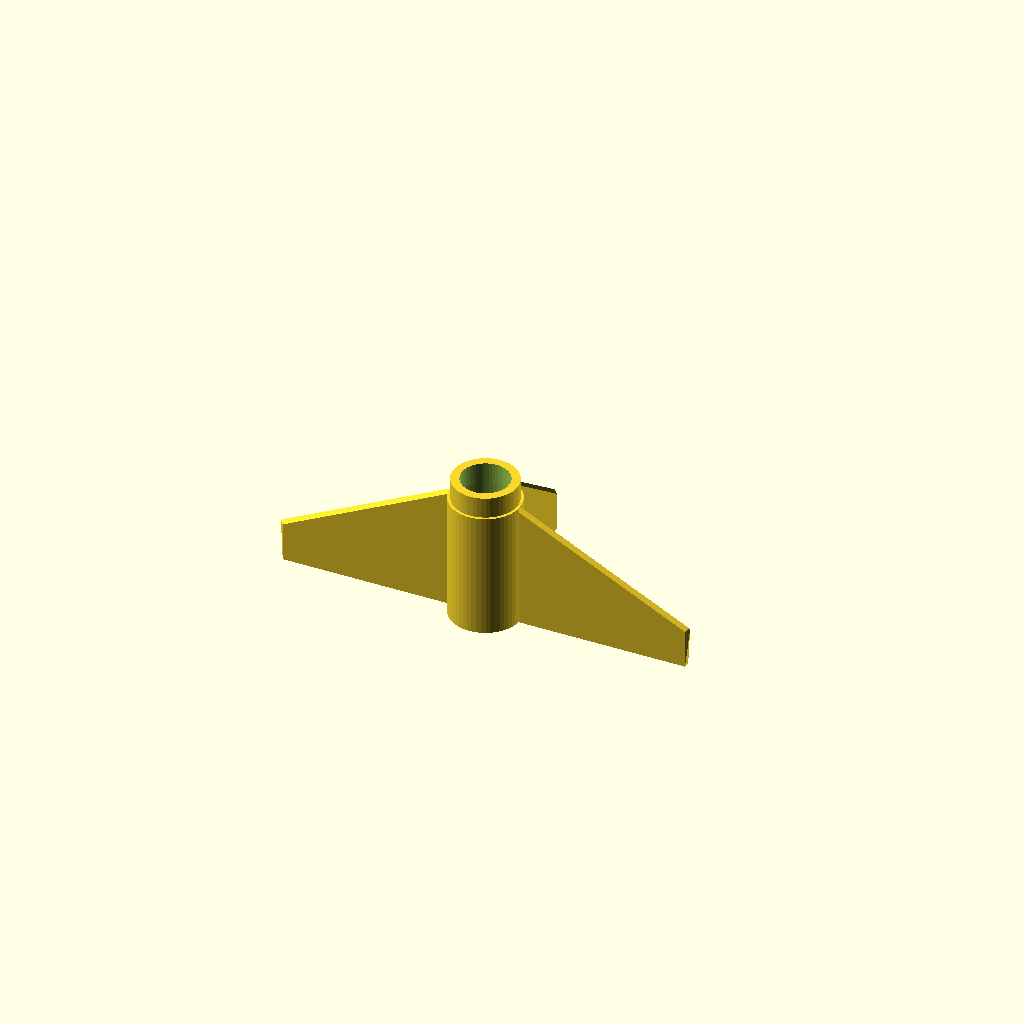
Cell 1: rendered with the file's own defaults.
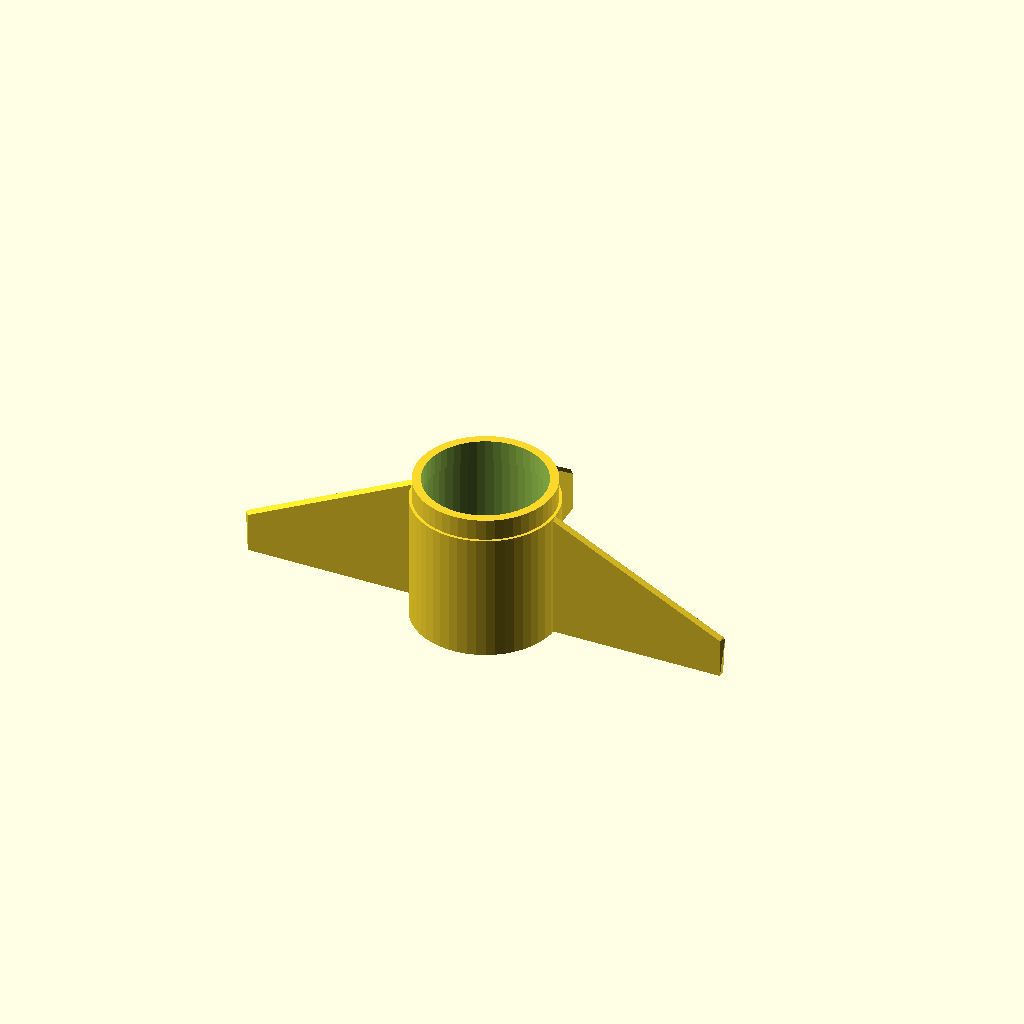
Cell 2 — tube_diameter set to 100, the other parameters unchanged.
All cells are drawn from one camera (rotation 55°, 0°, 25°, orthographic, colour scheme Cornfield), so only the parameter changes between them.
The OpenSCAD source (cad/archive/tail_v1.scad):
// --- Variables ---
tube_diameter = 50;
tube_radius = tube_diameter / 2;
adapter_length = 15;     // How far it plugs into the paper tube (USER REQ 2)
wall_thickness = 6;      // Wall thickness of the plug
tube_wall_thickness = 2; // NEW: Thickness of the paper fuselage tube
fin_thickness = 5;       // Thickness of all fins
fin_servo_gap = 0;       // Gap at the back of the fin for control surfaces
fin_inset = 1;           // NEW: How far fins are inset into the body for a good join

// Motor Mount
// motor_mount_plate_thickness will be set after fins are defined
motor_shaft_hole_dia = 15;       // Center hole for motor shaft/wires
motor_mount_spacing = 43;        // 'X' pattern spacing for motor screws (common for 50mm class)
motor_mount_hole_dia = 3;        // Motor screw hole diameter
motor_mount_screw_hole_depth = 10; // How deep to make the screw holes from the back

// Vertical Fin (Rudder)
vertical_fin_height = 80;
vertical_fin_root_chord = 90; // Length at the base
vertical_fin_tip_chord = 30;  // Length at the top
vertical_fin_leading_sweep = 20; // How far back the tip's leading edge is (positive = swept back)

// Horizontal Fins (Elevators)
horizontal_fin_span = 120; // Span from fuselage center to tip
horizontal_fin_root_chord = 90;
horizontal_fin_tip_chord = 30;
horizontal_fin_leading_sweep = 5;

// Set external body length based on the longest fin (USER REQ 1)
motor_mount_plate_thickness = max(vertical_fin_root_chord, horizontal_fin_root_chord);


// --- Module Definitions ---

// Module for the main hollow tube and motor mount
module fuselage_plug() {
    difference() {
        // --- 1. Main solid plug and motor mount plate ---
        union() {
            // Main plug cylinder (goes forward into the tube)
            // MODIFIED: Radius is reduced to fit *inside* the paper tube
            cylinder(adapter_length, r=tube_radius - tube_wall_thickness);
            
            // Motor mount plate / Fin Body (sits at the back, z=0)
            // This remains at full radius to be flush with tube OD
            translate([0, 0, -motor_mount_plate_thickness])
            cylinder(motor_mount_plate_thickness, r=tube_radius);
        }
        
        // --- 2. Cutouts ---
        union() {
            // --- NEW: Hollow cutout for the adapter plug (z >= 0) ---
            // This part plugs into the tube.
            cylinder(adapter_length + 0.1, r = (tube_radius - tube_wall_thickness) - wall_thickness); 
            
            // --- NEW: Hollow cutout for the fin body (z < 0) ---
            // This part is flush with the tube OD.
            translate([0, 0, -motor_mount_plate_thickness - 0.1]) 
            cylinder(motor_mount_plate_thickness + 0.2, r = tube_radius - wall_thickness);
            
            // Motor shaft hole (goes all the way through for wires)
            translate([0, 0, -motor_mount_plate_thickness - 0.1])
            cylinder(adapter_length + motor_mount_plate_thickness + 0.2, d=motor_shaft_hole_dia);
            
            // Motor mount screw holes (in a 45-degree 'X' pattern)
            for (angle = [45, 135, 225, 315]) {
                translate([
                    cos(angle) * (motor_mount_spacing / 2),
                    sin(angle) * (motor_mount_spacing / 2),
                    -motor_mount_plate_thickness - 0.1 // Cut from the back plate
                ])
                // Cut only to a shallow depth
                cylinder(motor_mount_screw_hole_depth, d=motor_mount_hole_dia);
            }
        }
    }
}

// --- NEW: FIN MODULES WITH ROUNDED LEADING EDGE ---

// This sub-module creates the 2D "airfoil" profile in the XZ plane
// It will be hulled along the Y-axis (span)
module fin_airfoil_profile(chord, thickness) {
    radius = thickness / 2;
    // Profile in XZ plane
    // LE at x=0, TE at x=-chord
    // Centered on z=0
    
    // Main body: cube
    // from x=-chord to x=-radius
    translate([-chord, 0, -radius])
    cube([chord - radius, 0.1, thickness]); // 0.1 in Y for hulling
    
    // Rounded LE: cylinder
    // center at x=-radius, so front is at x=0
    translate([-radius, 0, 0])
    cylinder(h=0.1, r=radius, $fn=20);
}

// This module replaces the user's "fin" module
// It builds the fin planform in the XY plane, with thickness along Z.
// It uses hull() to create a rounded leading edge.
module fin(root_chord, tip_chord, span, leading_edge_sweep, thickness) {
    // NEW LOGIC (2025-11-02):
    // We want a straight trailing edge, as in the user's original polygon.
    // This means TE_Root_X = -root_chord
    // and TE_Tip_X = -root_chord
    //
    // The LE_Tip_X is then calculated from the TE_Tip_X and tip_chord:
    // LE_Tip_X = TE_Tip_X + tip_chord = -root_chord + tip_chord
    //
    // This model *ignores* the leading_edge_sweep variable, because
    // it's geometrically impossible to specify root_chord, tip_chord,
    // leading_edge_sweep, AND a straight trailing edge simultaneously.
    
    // The LE_Tip_X coordinate is the new translation offset.
    leading_edge_tip_x = -root_chord + tip_chord;

    hull() {
        // Root profile
        // at y=0 (span)
        // LE at x=0, TE at x=-root_chord
        fin_airfoil_profile(root_chord, thickness);
        
        // Tip profile
        // at y=span
        // LE at x = -root_chord + tip_chord
        // TE at x = (-root_chord + tip_chord) - tip_chord = -root_chord
        translate([leading_edge_tip_x, span, 0])
        fin_airfoil_profile(tip_chord, thickness);
    }
}


// --- Assemble the Tail Section ---
module tail_assembly() {
    union() {
        // 1. Fuselage Plug & Motor Mount
        fuselage_plug();
        
        // 2. Vertical Fin
        // Rotated 90 deg around Y-axis to stand up (span on Y, chord on Z)
        // We translate it to z=0 so it starts at the end of the tube
        // MODIFIED: Inset by `fin_inset`
        translate([0, tube_radius - fin_inset, 0]) // Position on top, inset slightly
        rotate([0, 270, 0])
        fin(vertical_fin_root_chord - fin_servo_gap, // Shorten fin to leave gap
            vertical_fin_tip_chord, 
            vertical_fin_height, 
            vertical_fin_leading_sweep, 
            fin_thickness);
        
        // 3. Horizontal Fins
        // Rotated to lay flat (span on X, chord on Z)
        
        // Right Fin (positive X)
        // MODIFIED: Inset by `fin_inset`
        translate([tube_radius - fin_inset, 0, 0]) // Position on right side, inset slightly
        rotate([0, 270, -90]) // Rotate chord to Z, then span to X
        fin(horizontal_fin_root_chord - fin_servo_gap, // Shorten fin to leave gap
            horizontal_fin_tip_chord, 
            horizontal_fin_span, 
            horizontal_fin_leading_sweep, 
            fin_thickness);
            
        // Left Fin (negative X)
        // We just mirror the right fin
        mirror([1, 0, 0]) {
            // MODIFIED: Inset by `fin_inset`
            translate([tube_radius - fin_inset, 0, 0]) // Position on right side, inset slightly
            rotate([0, 270, -90]) // Rotate chord to Z, then span to X
            fin(horizontal_fin_root_chord - fin_servo_gap, // Shorten fin to leave gap
                horizontal_fin_tip_chord, 
                horizontal_fin_span, 
                horizontal_fin_leading_sweep, 
                fin_thickness);
        }
    }
}

// --- Render the Module ---
$fn=50; // Increase segments for a smoother render
tail_assembly();
Customizer parameters (derived from the source; name, type, default, range or options):
tube_diameter: number, default 50
adapter_length: number, default 15
wall_thickness: number, default 6
tube_wall_thickness: number, default 2
fin_thickness: number, default 5
fin_servo_gap: number, default 0
fin_inset: number, default 1
motor_shaft_hole_dia: number, default 15
motor_mount_spacing: number, default 43
motor_mount_hole_dia: number, default 3
motor_mount_screw_hole_depth: number, default 10
vertical_fin_height: number, default 80
vertical_fin_root_chord: number, default 90
vertical_fin_tip_chord: number, default 30
vertical_fin_leading_sweep: number, default 20
horizontal_fin_span: number, default 120
horizontal_fin_root_chord: number, default 90
horizontal_fin_tip_chord: number, default 30
horizontal_fin_leading_sweep: number, default 5
